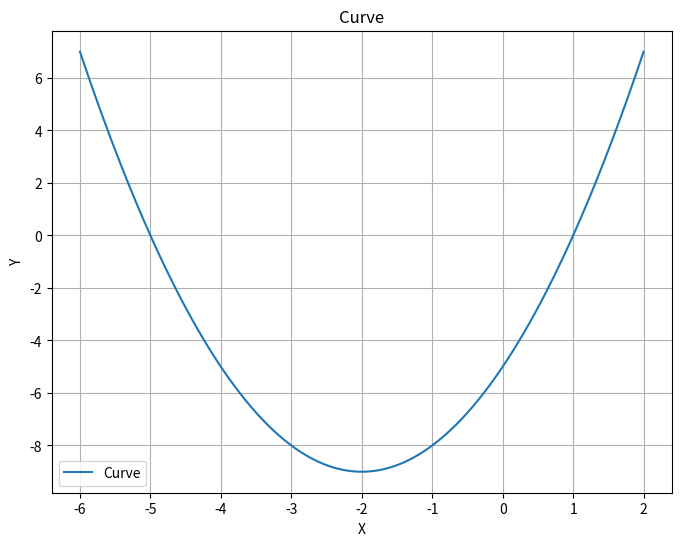

Here is the Python script that generated this plot:
import numpy as np
import matplotlib.pyplot as plt

## Asenna: pip3 install matplotlib
## pip3 install numpy

## Sovellus avaa graafisen ikkunan, joten 
## Macissa ja Windowwssissa ohjelmaa pitää ajaa sen käyttäjän
## oikeuksilla, jolla on graafinen istunto koneeseen.
## Linuxissa voit käyttää xhost + -komentoa ja 
## avata ikkunoita myös toisen käyttäjän graafiseen 
## ikkunaan. 

x = np.linspace(-6, 2, 500)

##y = np.sqrt(x)
#x = 3.45  # Laske y:n arvo tietyllä x:n arvolla
y = (x**2) + (4 * x) - 5

# Create the plot
plt.figure(figsize=(8, 6))  # Optional: Set the figure size
plt.plot(x, y, label='Curve')  # Plot the curve
plt.title('Curve')
plt.xlabel('X')
plt.ylabel('Y')
plt.legend()  # Show legend
plt.grid()  # Add grid lines
plt.show()  # Display the plot
